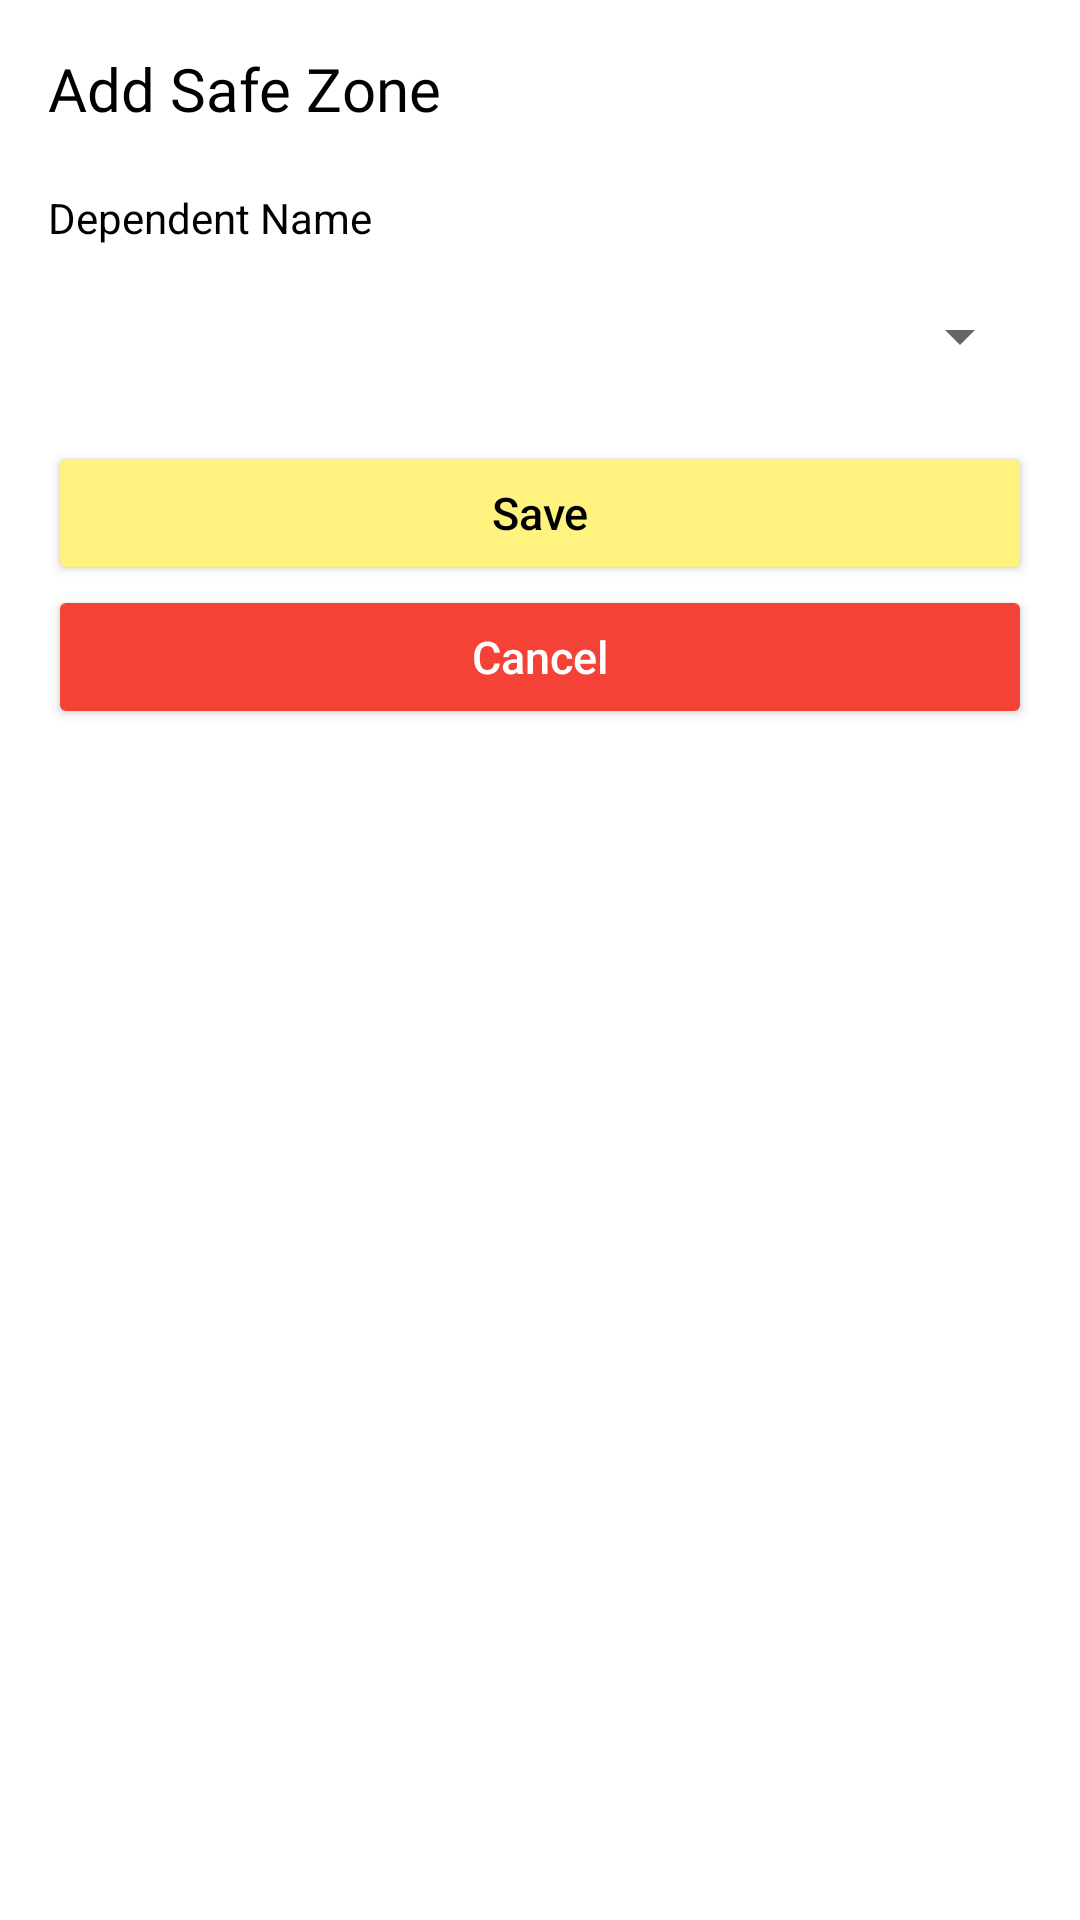

The Android layout XML behind this screen, and the referenced resources:
<!-- AndroidManifest.xml: application theme Theme.WearablDeviceApp -->
<!-- res/layout/dialog_add_safe_zone.xml -->
<?xml version="1.0" encoding="utf-8"?>
<androidx.coordinatorlayout.widget.CoordinatorLayout xmlns:android="http://schemas.android.com/apk/res/android"
    android:layout_width="match_parent"
    android:layout_height="wrap_content">

    <RelativeLayout
        android:layout_width="match_parent"
        android:layout_height="wrap_content"
        android:padding="16dp">

        <TextView
            android:id="@+id/lblSafeZone"
            android:layout_width="wrap_content"
            android:layout_height="wrap_content"
            android:fontFamily="@font/bebas"
            android:text="Add Safe Zone"
            android:textColor="@android:color/black"
            android:textSize="20sp" />

        <TextView
            android:id="@+id/lblDependent"
            android:layout_width="wrap_content"
            android:layout_height="wrap_content"
            android:layout_below="@+id/lblSafeZone"
            android:layout_marginTop="20dp"
            android:text="Dependent Name"
            android:textColor="@android:color/black" />

        <Spinner
            android:id="@+id/spinDependent"
            android:layout_width="match_parent"
            android:layout_height="50dp"
            android:layout_below="@+id/lblDependent"
            android:layout_marginTop="5dp" />

        <Button
            android:id="@+id/btnSave"
            style="@style/Widget.AppCompat.Button.Colored"
            android:layout_width="match_parent"
            android:layout_height="wrap_content"
            android:layout_below="@+id/spinDependent"
            android:layout_marginTop="10dp"
            android:text="Save"
            android:textAllCaps="false"
            android:textColor="@android:color/black"
            android:textSize="15sp"
            android:theme="@style/CustomStyleWithAction" />

        <Button
            android:id="@+id/btnCancel"
            style="@style/Widget.AppCompat.Button.Colored"
            android:layout_width="match_parent"
            android:layout_height="wrap_content"
            android:layout_below="@+id/btnSave"
            android:text="Cancel"
            android:textAllCaps="false"
            android:textColor="@android:color/white"
            android:textSize="15sp"
            android:theme="@style/CustomStyleRed" />
    </RelativeLayout>

</androidx.coordinatorlayout.widget.CoordinatorLayout>
<!-- resources referenced by this layout -->
<resources>
  <style name="CustomStyleRed" parent="Theme.Design.Light">
          <item name="colorPrimary">#F44336</item>
          <item name="colorAccent">#F44336</item>
      </style>
  <style name="CustomStyleWithAction" parent="Theme.Design.Light">
          <item name="colorPrimary">#FFF27E</item>
          <item name="colorAccent">@color/purple_500</item>
      </style>
  <style name="Theme.WearablDeviceApp" parent="Theme.MaterialComponents.DayNight.DarkActionBar">
          
          <item name="colorPrimary">@color/purple_500</item>
          <item name="colorPrimaryVariant">@color/purple_700</item>
          <item name="colorOnPrimary">@color/white</item>
          
          <item name="colorSecondary">@color/teal_200</item>
          <item name="colorSecondaryVariant">@color/teal_700</item>
          <item name="colorOnSecondary">@color/black</item>
          
          <item name="android:statusBarColor" tools:targetApi="l">?attr/colorPrimaryVariant</item>
          
      </style>
  <color name="purple_500">#FF6200EE</color>
  <color name="purple_700">#FF3700B3</color>
  <color name="white">#FFFFFFFF</color>
  <color name="teal_200">#FF03DAC5</color>
  <color name="teal_700">#FF018786</color>
  <color name="black">#FF000000</color>
</resources>
